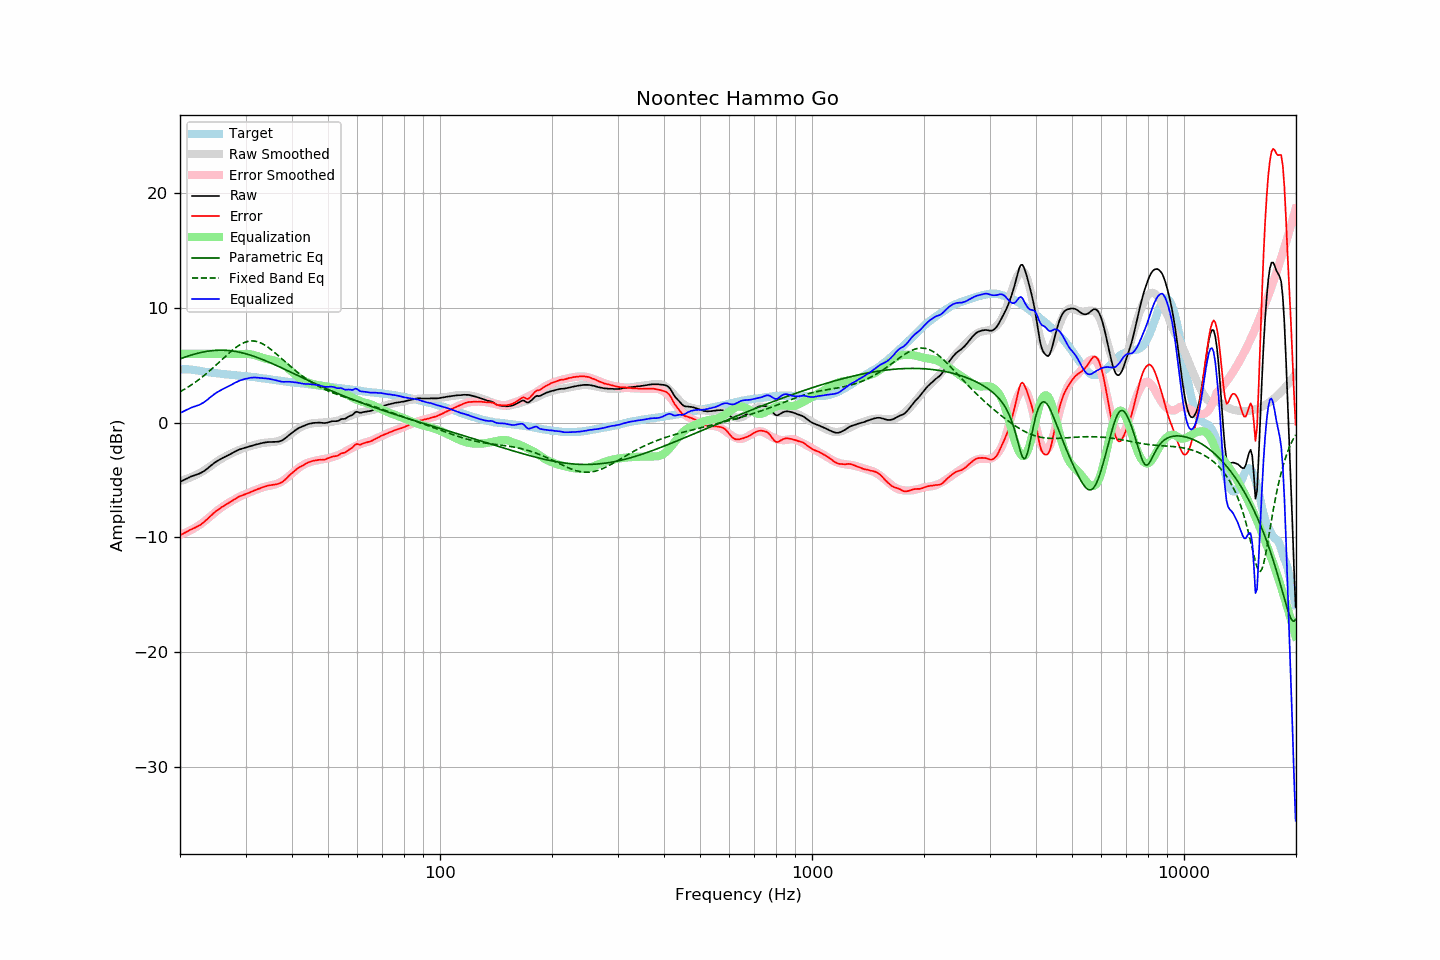

The file beside this chart, header and first rows:
frequency, raw, error, smoothed, error_smoothed, equalization, parametric_eq, fixed_band_eq, equalized_raw, equalized_smoothed, target
20.00, -5.17, -9.82, -5.10, -9.77, 6.00, 5.56, 2.69, 0.83, 0.90, 4.65
20.20, -5.10, -9.75, -5.06, -9.72, 6.00, 5.61, 2.77, 0.90, 0.94, 4.65
20.40, -5.03, -9.68, -5.01, -9.67, 6.00, 5.66, 2.85, 0.97, 0.99, 4.65
20.61, -4.95, -9.60, -4.97, -9.62, 6.00, 5.71, 2.93, 1.05, 1.03, 4.65
20.81, -4.88, -9.53, -4.92, -9.56, 6.00, 5.76, 3.02, 1.12, 1.08, 4.65
21.02, -4.81, -9.46, -4.86, -9.49, 6.00, 5.81, 3.10, 1.19, 1.14, 4.65
21.23, -4.74, -9.37, -4.81, -9.43, 6.00, 5.85, 3.19, 1.26, 1.19, 4.63
21.44, -4.69, -9.31, -4.75, -9.35, 6.00, 5.89, 3.28, 1.31, 1.25, 4.62
21.66, -4.64, -9.24, -4.69, -9.28, 6.00, 5.94, 3.38, 1.36, 1.31, 4.60
21.87, -4.60, -9.18, -4.62, -9.20, 6.00, 5.98, 3.47, 1.40, 1.38, 4.58
22.09, -4.55, -9.12, -4.55, -9.11, 6.00, 6.01, 3.57, 1.45, 1.45, 4.57
22.31, -4.50, -9.04, -4.48, -9.02, 6.00, 6.05, 3.68, 1.50, 1.52, 4.54
22.54, -4.45, -8.97, -4.41, -8.93, 6.00, 6.09, 3.78, 1.55, 1.59, 4.52
22.76, -4.38, -8.88, -4.34, -8.84, 6.00, 6.12, 3.89, 1.62, 1.66, 4.50
22.99, -4.30, -8.77, -4.26, -8.73, 6.00, 6.15, 4.00, 1.70, 1.74, 4.47
23.22, -4.22, -8.66, -4.17, -8.63, 6.00, 6.18, 4.11, 1.78, 1.83, 4.44
23.45, -4.11, -8.53, -4.08, -8.52, 6.00, 6.20, 4.23, 1.89, 1.92, 4.42
23.69, -4.01, -8.42, -3.99, -8.40, 6.00, 6.22, 4.35, 1.99, 2.01, 4.41
23.92, -3.89, -8.28, -3.89, -8.28, 6.00, 6.24, 4.47, 2.11, 2.11, 4.39
24.16, -3.77, -8.15, -3.79, -8.16, 6.00, 6.26, 4.59, 2.23, 2.21, 4.38
24.40, -3.66, -8.02, -3.68, -8.04, 6.00, 6.28, 4.71, 2.34, 2.32, 4.36
24.65, -3.55, -7.89, -3.58, -7.92, 6.00, 6.29, 4.84, 2.45, 2.42, 4.34
24.89, -3.45, -7.76, -3.48, -7.80, 6.00, 6.30, 4.97, 2.55, 2.52, 4.32
25.14, -3.36, -7.66, -3.39, -7.69, 6.00, 6.31, 5.10, 2.64, 2.61, 4.31
25.39, -3.28, -7.56, -3.30, -7.58, 6.00, 6.31, 5.23, 2.72, 2.70, 4.29
25.65, -3.20, -7.48, -3.21, -7.48, 6.00, 6.32, 5.36, 2.80, 2.79, 4.28
25.91, -3.12, -7.37, -3.13, -7.38, 6.00, 6.32, 5.49, 2.88, 2.87, 4.25
26.16, -3.05, -7.28, -3.05, -7.28, 6.00, 6.31, 5.62, 2.95, 2.95, 4.23
26.43, -2.98, -7.20, -2.97, -7.19, 6.00, 6.31, 5.75, 3.02, 3.03, 4.22
26.69, -2.92, -7.12, -2.89, -7.10, 6.00, 6.30, 5.88, 3.08, 3.11, 4.20
26.96, -2.84, -7.03, -2.82, -7.01, 6.00, 6.29, 6.00, 3.16, 3.18, 4.19
27.23, -2.77, -6.95, -2.75, -6.93, 6.00, 6.28, 6.13, 3.23, 3.25, 4.18
27.50, -2.70, -6.87, -2.68, -6.84, 6.00, 6.26, 6.25, 3.30, 3.32, 4.17
27.77, -2.62, -6.77, -2.61, -6.76, 6.00, 6.24, 6.36, 3.38, 3.39, 4.15
28.05, -2.54, -6.68, -2.55, -6.69, 6.00, 6.22, 6.48, 3.46, 3.45, 4.14
28.33, -2.47, -6.59, -2.49, -6.61, 6.00, 6.20, 6.58, 3.53, 3.51, 4.12
28.62, -2.40, -6.51, -2.42, -6.54, 6.00, 6.17, 6.68, 3.60, 3.58, 4.11
28.90, -2.34, -6.44, -2.37, -6.47, 6.00, 6.14, 6.77, 3.66, 3.63, 4.10
29.19, -2.30, -6.38, -2.31, -6.40, 6.00, 6.11, 6.85, 3.70, 3.69, 4.08
29.48, -2.25, -6.32, -2.26, -6.33, 6.00, 6.08, 6.92, 3.75, 3.74, 4.08
29.78, -2.21, -6.27, -2.21, -6.27, 6.00, 6.04, 6.99, 3.79, 3.79, 4.06
30.08, -2.17, -6.22, -2.16, -6.21, 6.00, 6.00, 7.04, 3.83, 3.84, 4.05
30.38, -2.14, -6.17, -2.12, -6.15, 5.99, 5.96, 7.08, 3.85, 3.88, 4.03
30.68, -2.09, -6.11, -2.07, -6.09, 5.98, 5.92, 7.11, 3.89, 3.91, 4.02
30.99, -2.04, -6.04, -2.03, -6.04, 5.96, 5.88, 7.12, 3.92, 3.92, 4.00
31.30, -2.00, -5.99, -1.99, -5.98, 5.93, 5.83, 7.13, 3.93, 3.93, 3.99
31.61, -1.96, -5.94, -1.96, -5.93, 5.89, 5.78, 7.12, 3.94, 3.94, 3.98
31.93, -1.92, -5.88, -1.92, -5.87, 5.86, 5.74, 7.10, 3.94, 3.94, 3.96
32.24, -1.89, -5.81, -1.88, -5.82, 5.81, 5.69, 7.07, 3.92, 3.93, 3.92
32.57, -1.85, -5.76, -1.85, -5.76, 5.76, 5.63, 7.02, 3.91, 3.92, 3.91
32.89, -1.82, -5.72, -1.82, -5.71, 5.71, 5.58, 6.97, 3.89, 3.90, 3.90
33.22, -1.78, -5.65, -1.79, -5.67, 5.67, 5.53, 6.90, 3.89, 3.88, 3.87
33.55, -1.75, -5.61, -1.77, -5.62, 5.62, 5.47, 6.83, 3.87, 3.86, 3.86
33.89, -1.73, -5.57, -1.75, -5.59, 5.59, 5.41, 6.74, 3.86, 3.84, 3.84
34.23, -1.71, -5.53, -1.74, -5.55, 5.55, 5.35, 6.65, 3.85, 3.82, 3.82
34.57, -1.69, -5.48, -1.73, -5.52, 5.52, 5.29, 6.55, 3.84, 3.80, 3.79
34.92, -1.69, -5.46, -1.72, -5.50, 5.50, 5.23, 6.45, 3.81, 3.78, 3.77
35.27, -1.69, -5.45, -1.71, -5.47, 5.47, 5.17, 6.34, 3.78, 3.76, 3.76
35.62, -1.68, -5.42, -1.69, -5.43, 5.43, 5.11, 6.22, 3.75, 3.74, 3.74
35.97, -1.68, -5.39, -1.67, -5.39, 5.39, 5.05, 6.10, 3.72, 3.72, 3.72
... 635 more rows
